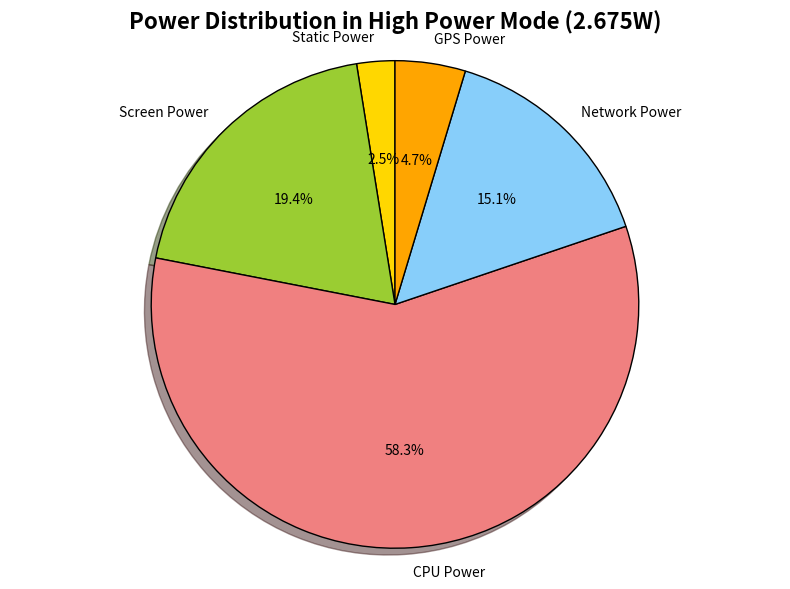

Python code for this plot:
import matplotlib.pyplot as plt
import numpy as np

# =========================
# 中功耗模式下的功耗数据（根据之前的文献给定）
# =========================
total_power = 2.675  # 中功耗模式总功耗

# 各子功耗（单位：W）
sub_power = {
    "Static Power": 0.065,   # 静态功耗
    "Screen Power": 0.5,     # 屏幕功耗
    "CPU Power": 1.5,       # CPU功耗
    "Network Power": 0.39,   # 网络功耗
    "GPS Power": 0.12         # GPS功耗
}

# 计算每个子功耗占比
power_values = {k: v / total_power for k, v in sub_power.items()}

# =========================
# 绘制 2D 饼图
# =========================
labels = sub_power.keys()
sizes = power_values.values()
colors = ['gold', 'yellowgreen', 'lightcoral', 'lightskyblue', 'orange']

# 饼图设置
fig, ax = plt.subplots(figsize=(8, 6))

# 饼图绘制
ax.pie(sizes, labels=labels, colors=colors, autopct='%1.1f%%', shadow=True, startangle=90, wedgeprops={'edgecolor': 'black'})

# 让饼图更圆
ax.axis('equal')

# 设置标题
ax.set_title("Power Distribution in High Power Mode (2.675W)", fontsize=16, fontweight='bold')

# 显示图表
plt.tight_layout()
plt.show()
